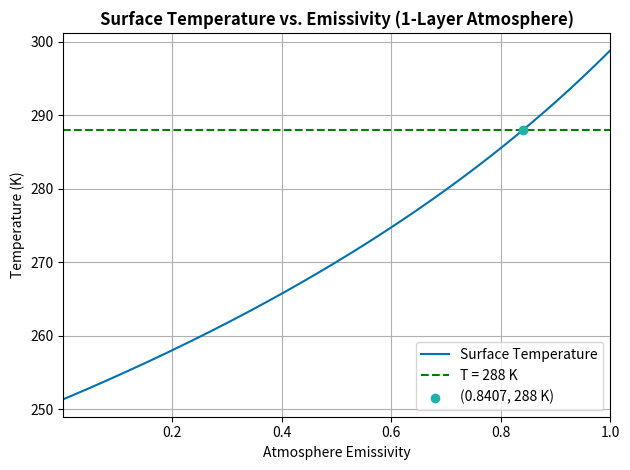
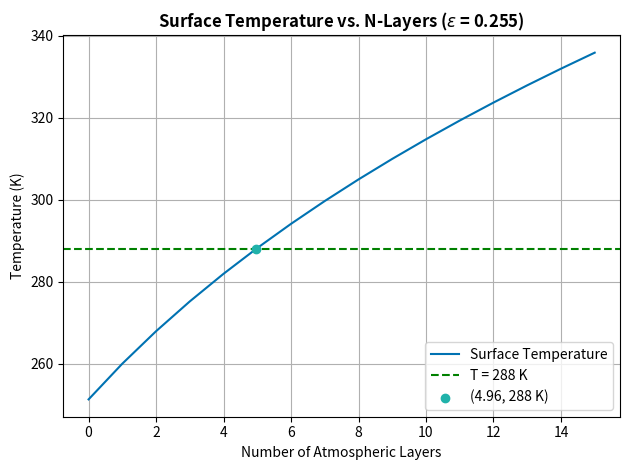
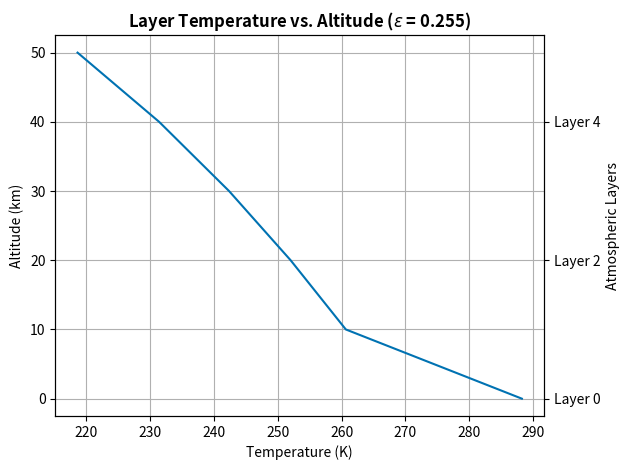
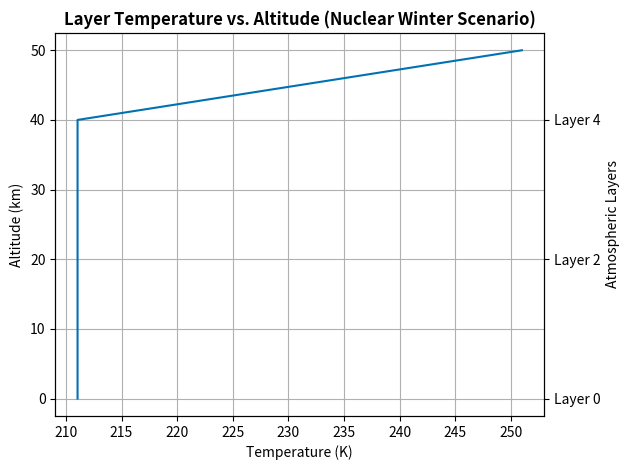

The matplotlib source for these figures, in order:
#!/usr/bin/ipython3
'''
This program explores a N-layer atmosphere model for Lab 1 and subparts.

To reproduce the values and plots in my report, please simply run the script. 
Change the values at the beginning of this script to adjust the conditions for
a typical model test case.
'''

# Imports and style
import numpy as np
from numpy.linalg import inv
import matplotlib.pyplot as plt

plt.style.use('seaborn-v0_8-colorblind')
plt.ion()
plt.close('all')

# THESE VALUES CAN BE VARIED FOR DIFFERENT SCENARIOS:
n = 6           # Number of layers
epsilon = 0.8   # Emissivity of atmospheric layers
S = 1350        # Solar constant (W m^-2)
alpha = 0.33    # Planetary albedo
debug = False   # Debug condition

# Define Stefan-Boltzmann constant
sigma = 5.6703e-8 # W m^-2 K^-4

# Create a function to get temperatures for a n-layer atmosphere
def solve_energy_balance(n_layers=5, S0=1350, ep=1, alp=alpha, debug=False):
    '''
    Calculates the predicted temperatures of Earth's (or another planet's) surface and 
    atmospheric layers based on the number of atmospheric layers, solar constant, 
    atmospheric emissivity, and planetary albedo (reflectivity).

    Parameters
    ----------
    n_layers:   integer
                number of atmospheric layers for which to calculate temperatures
    S0:         integer
                solar constant; average amount of solar energy received at the top 
                of Earth's atmosphere (W m^-2)
    ep:         float
                atmospheric emissivity (or epsilon); the effectiveness of the 
                atmosphere in emitting thermal radiation
    alp:        float
                planetary albedo; how much light a surface reflects
    debug:      boolean condition
                TRUE prints debugging statements throughout the code's output
                FALSE does not

    Returns
    -------
    T_model : array of floats
              the predicted/modeled temperature of Earth's surface and atmospheric layers
    '''
    # Create array of coefficients
    A = np.zeros([n_layers+1, n_layers+1])
    b = np.zeros(n_layers+1)
    temps = np.zeros(n_layers+1)

    # Populate A array based on our model
    for i in range(n_layers + 1):
        for j in range(n_layers + 1):
            
            if i == j:
                A[i, j] = -2 + (j==0) # handle diagonals; [0, 0] is a special case

            else:
                '''
                ep**(i>0): 
                    Accounts for epsilon not being present in the first row.
                (1 - ep)**(np.abs(j-i) - 1): 
                    (1 - epsilon) is raised to the column - row - 1 power.
                '''
                A[i, j] = ( ep**(i>0) ) * ( (1 - ep)**(np.abs(j-i) - 1)  )

            if debug:
                print(f"A[{i},{j}] = {A[i,j]}")

    # Solar flux reaches the Earth's surface
    b[0] = -0.25 * S0 * (1 - alp)

    if debug:
        print(f'Matrix A is {A}')

    # Invert matrix
    Ainv = inv(A)

    # Calculate fluxes
    fluxes = np.matmul(Ainv, b)

    if debug:
        print(f'The fluxes are {fluxes}')

    # Calculate temperatures
    for i, flux in enumerate(fluxes):
        if i == 0:
            temp = np.power(flux / sigma, 1/4)
        else:
            temp = np.power(flux / (ep * sigma), 1/4)
        temps[i] = temp

    return temps

# Print test 
print(f'For these conditions:\nN layers = {n}, ε = {epsilon}, S₀ = {S}, α = alpha, debug = {debug}')
print(f'The temperatures from the surface to layer {n} are\n{solve_energy_balance(n_layers=n, S0=S, ep=epsilon, alp=alpha, debug=debug)}\n')

#####################

### Experiment #1 ###

# Create a range of emissivities
emiss = np.arange(0.001, 1.001, 0.001)

# Define number of layers (for this experiment, 1)
n_layers_1 = 1

# Create an empty surface temperature array
T_s = np.zeros(emiss.size)

# Populate the temperature array
for i, e in enumerate(emiss):
    T_s[i] = solve_energy_balance(n_layers=n_layers_1, ep=e)[0] 
    # the [0] gets just the first element of the array, which is the sfc temperature

# Create the figure and plot surface temperatures vs emissivities
fig, ax = plt.subplots(1, 1)
ax.plot(emiss, T_s, label='Surface Temperature') 

# Get the emissivity at which T_s = 288K
idx = np.argwhere(np.diff(np.sign(T_s - 288)))[0] # this solution is from stackoverflow
x1 = emiss[idx[0]]
x2 = emiss[idx[0]+1]
y = 288
y1 = T_s[idx[0]]
y2 = T_s[idx[0]+1]
emiss_at_288 = x1 + ( ((y - y1) / (y2 - y1)) * (x2 - x1) ) # linear interpolation

# Print this emissivity
print(f'Emissivity of Earth\'s Atmosphere at 288 K: {emiss_at_288:.4f}')

# Add a line and point marking 288 K
ax.axhline(288, color='green', linestyle='--', label='T = 288 K')
ax.scatter(emiss_at_288, 288, color='lightseagreen', label=f'({emiss_at_288:.4f}, 288 K)', zorder=10)

# Plot formatting
ax.set_title('Surface Temperature vs. Emissivity (1-Layer Atmosphere)', weight='bold')
ax.set_xlabel('Atmosphere Emissivity')
ax.set_ylabel('Temperature (K)')
ax.set_xlim(0.001, 1)
ax.legend(loc='lower right')
ax.grid(True)
plt.tight_layout()

#####################

### Experiment #2 ###

# Create an array of layers
layers_arr = np.arange(0, 16, 1)

# Create an empty surface temperature array
T_s2 = np.zeros(layers_arr.size)

# Populate the temperature array
for i, l in enumerate(layers_arr):
    T_s2[i] = solve_energy_balance(n_layers=l, ep=0.255)[0] 
    # the [0] gets just the first element of the array, which is the sfc temperature

# Create the figure and plot surface temperatures vs n-layers
fig2, ax2 = plt.subplots(1, 1)
ax2.plot(layers_arr, T_s2, label='Surface Temperature') 

# Get index and layers at which T_s2 = 288K
idx2 = np.argwhere(np.diff(np.sign(T_s2 - 288)))[0] # this solution is from stackoverflow
x1_2 = layers_arr[idx2[0]]
x2_2 = layers_arr[idx2[0]+1]
y_2 = 288
y1_2 = T_s2[idx2[0]]
y2_2 = T_s2[idx2[0]+1]
layers_at_288 = x1_2 + ( ((y_2 - y1_2) / (y2_2 - y1_2)) * (x2_2 - x1_2) )
print(f'Number of Layers for Earth\'s Surface Temperature of 288 K: {layers_at_288:.2f}')

# Add a point marking 288 K
ax2.axhline(288, color='green', linestyle='--', label='T = 288 K')
ax2.scatter(layers_at_288, 288, color='lightseagreen', label=f'({layers_at_288:.2f}, 288 K)', zorder=10)

# Plot formatting
ax2.set_title('Surface Temperature vs. N-Layers ($\\epsilon$ = 0.255)', weight='bold')
ax2.set_xlabel('Number of Atmospheric Layers')
ax2.set_ylabel('Temperature (K)')
ax2.legend(loc='lower right')
ax2.grid(True)
plt.tight_layout()

# Call function to calculate layer temps for the number of layers for which Earth's sfc temp is 288 K
model_temps = solve_energy_balance(n_layers=(np.round(layers_at_288)).astype(int), ep=0.255)

# Define layer altitudes as ~10 km per layer
altitudes = np.arange(model_temps.size) * 10 # km

# Plot the function vs altitude with the number of layers for which Earth's sfc temp is 288 K
fig3, ax3 = plt.subplots(1, 1)
ax3.plot(model_temps, altitudes) 

# Add another axis for labeling layers
ax3b = ax3.twinx()
ax3b.set_ylim(ax3.get_ylim())
ax3b.set_yticks(altitudes[::2]) # get every other layer
ax3b.set_yticklabels([f'Layer {int(i)}' for i in (altitudes[::2]/10)])
ax3b.set_ylabel('Atmospheric Layers')

# Plot formatting
ax3.set_title('Layer Temperature vs. Altitude ($\\epsilon$ = 0.255)', weight='bold')
ax3.set_xlabel('Temperature (K)')
ax3.set_ylabel('Altitude (km)')
ax3.grid(True)
plt.tight_layout()

###################

### Venus Model ###

# Define constants
Ven_T_actual = 700  # K
Ven_S0 = 2600       # W m^-2
Ven_ep = 1
Ven_alp = 0.75

# Create an array of layers
layers_Ven = np.arange(1, 100, 1)

# Create an empty surface temperature array
Ven_T_s = np.zeros(layers_Ven.size)

# Populate the temperature array
for i, l in enumerate(layers_Ven):
    Ven_T_s[i] = solve_energy_balance(n_layers=l, S0=Ven_S0, ep=Ven_ep, alp=Ven_alp)[0] 
    # the [0] gets just the first element of the array, which is the sfc temperature

# Get index and layers at which Ven_T_s = Ven_T_actual
V_idx = np.argwhere(np.diff(np.sign(Ven_T_s - Ven_T_actual)))[0] 
Vx1 = layers_Ven[V_idx[0]]
Vx2 = layers_Ven[V_idx[0]+1]
Vy = Ven_T_actual
Vy1 = Ven_T_s[V_idx[0]]
Vy2 = Ven_T_s[V_idx[0]+1]
layers_at_Ven_T = Vx1 + ( ((Vy - Vy1) / (Vy2 - Vy1)) * (Vx2 - Vx1) )
print(f'Number of Layers for Venus\'s Surface Temperature of {Ven_T_actual} K: {layers_at_Ven_T:.2f}')

###############################

### Nuclear Winter Scenario ###

# Edit old function
def energy_balance_nuclear_winter(n_layers=5, S0=1350, ep=0.5, alp=alpha, debug=False):
    '''
    Calculates the predicted temperatures of Earth's (or another planet's) surface and 
    atmospheric layers based on the number of atmospheric layers, solar constant, 
    atmospheric emissivity, and planetary albedo (reflectivity).

    This current function edition makes it so the solar flux is completely absorbed 
    by the top layer of the atmosphere, representing a nuclear winter scenario.

    Parameters
    ----------
    n_layers:   integer
                number of atmospheric layers for which to calculate temperatures
    S0:         integer
                solar constant; average amount of solar energy received at the top 
                of Earth's atmosphere (W m^-2)
    ep:         float
                atmospheric emissivity (or epsilon); the effectiveness of the 
                atmosphere in emitting thermal radiation
    alp:        float
                planetary albedo; how much light a surface reflects
    debug:      boolean condition
                TRUE prints debugging statements throughout the code's output
                FALSE does not

    Returns
    -------
    T_model : array of floats
              the predicted/modeled temperature of Earth's surface and atmospheric layers
              in a nuclear winter scenario
    '''
    # Create array of coefficients
    A = np.zeros([n_layers+1, n_layers+1])
    b = np.zeros(n_layers+1)
    temps = np.zeros(n_layers+1)

    # Populate A array based on our model
    for i in range(n_layers + 1):
        for j in range(n_layers + 1):
            
            if i == j:
                A[i, j] = -2 + (j==0) # handle diagonals; [0, 0] is a special case

            else:
                '''
                ep**(i>0): 
                    Accounts for epsilon not being present in the first row.
                (1 - ep)**(np.abs(j-i) - 1): 
                    (1 - epsilon) is raised to the column - row - 1 power.
                '''
                A[i, j] = ( ep**(i>0) ) * ( (1 - ep)**(np.abs(j-i) - 1)  )

            if debug:
                print(f"A[{i},{j}] = {A[i,j]}")

    # Solar flux only reaches the top layer of the atmosphere
    b[-1] = -0.25 * S0 * (1 - alp)

    if debug:
        print(f'Matrix A is {A}')

    # Invert matrix
    Ainv = inv(A)

    # Calculate fluxes
    fluxes = np.matmul(Ainv, b)

    # Calculate temperatures
    for i, flux in enumerate(fluxes):
        if i == 0:
            temp = np.power(flux / sigma, 1/4)
        else:
            temp = np.power(flux / (ep * sigma), 1/4)
        temps[i] = temp

    return temps

# Define ash's albedo
ash_albedo = 0.5

# Calculate the layer temperatures for the nuclear winter scenario
nuclear_T = energy_balance_nuclear_winter(n_layers=5, ep=0.5, alp=ash_albedo)
print(f'Surface Temperature for Nuclear Winter: {nuclear_T[0]}')

# Define layer altitudes as ~10 km per layer
nuclear_altitudes = np.arange(nuclear_T.size) * 10 # km

# Plot the function vs altitude with the number of layers for which Earth's sfc temp is 288 K
fig4, ax4 = plt.subplots(1, 1)
ax4.plot(nuclear_T, nuclear_altitudes) 

# Add another axis for labeling layers
ax4b = ax4.twinx()
ax4b.set_ylim(ax3.get_ylim())
ax4b.set_yticks(nuclear_altitudes[::2]) # get every other layer
ax4b.set_yticklabels([f'Layer {int(i)}' for i in (nuclear_altitudes[::2]/10)])
ax4b.set_ylabel('Atmospheric Layers')

# Plot formatting
ax4.set_title('Layer Temperature vs. Altitude (Nuclear Winter Scenario)', weight='bold')
ax4.set_xlabel('Temperature (K)')
ax4.set_ylabel('Altitude (km)')
ax4.grid(True)
plt.tight_layout()